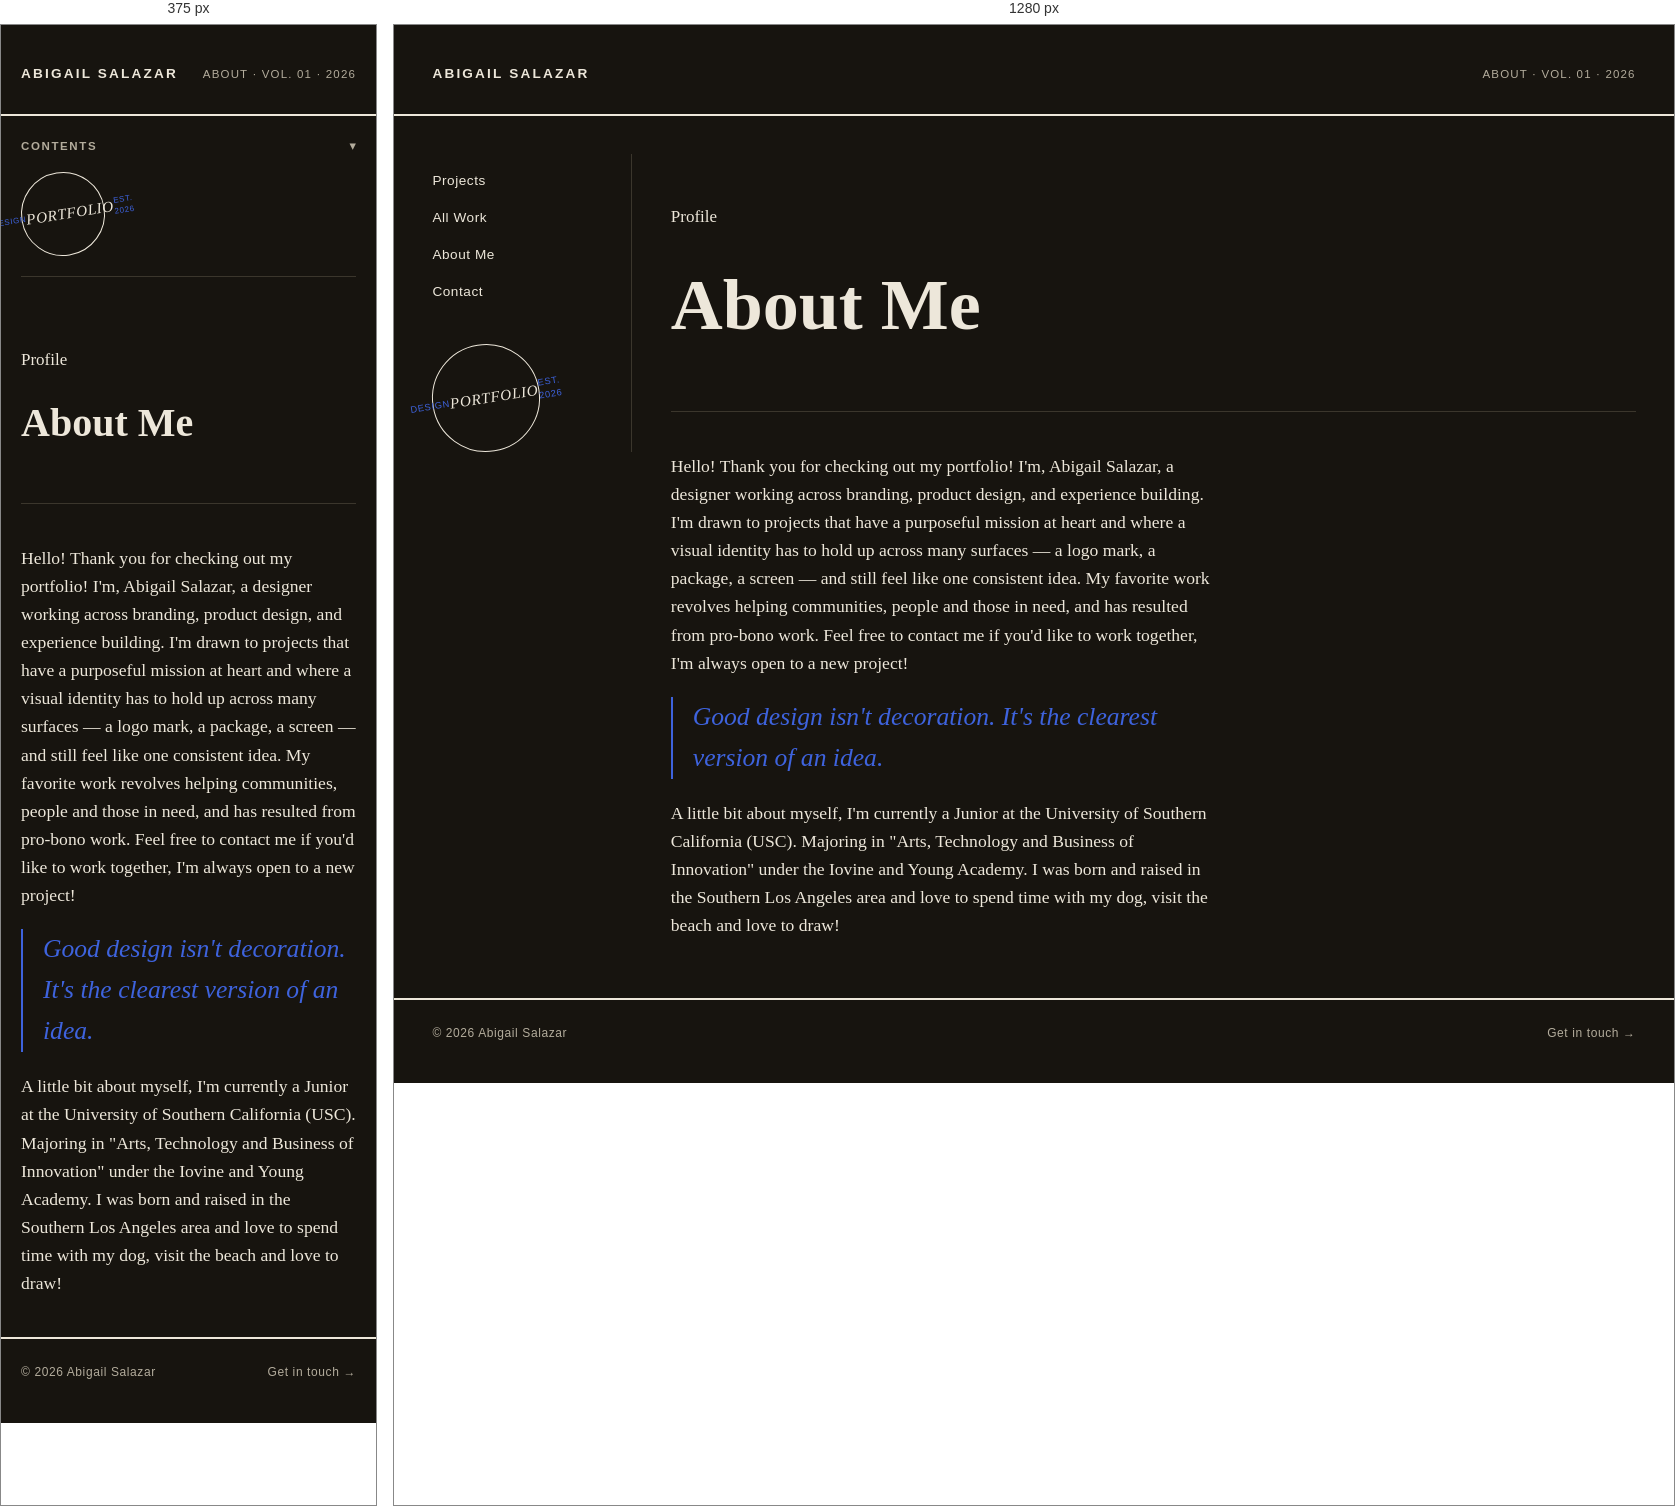
Rendered at 375 px and 1280 px, left to right.

<!-- file: aboutme.html -->
<!DOCTYPE html>
<html lang="en">
<head>
  <meta charset="UTF-8" />
  <meta name="viewport" content="width=device-width, initial-scale=1.0" />
  <meta name="description" content="About Abigail Salazar — designer." />
  <title>About Me | Abigail Salazar</title>
  <link rel="stylesheet" href="style.css" />
</head>
<body>

  <header class="masthead">
    <p class="name">Abigail Salazar</p>
    <p class="dateline">About &middot; Vol. 01 &middot; 2026</p>
  </header>

  <div class="layout">

    <aside class="sidebar">
      <nav aria-label="Main navigation">
        <button class="nav-toggle" id="nav-toggle" aria-expanded="false" aria-controls="nav-menu">
          <span class="eyebrow">Contents</span>
          <span class="nav-toggle-icon" aria-hidden="true">&#9662;</span>
        </button>
        <ul id="nav-menu">
          <li><a href="index.html#projects">Projects</a></li>
          <li><a href="allwork.html">All Work</a></li>
          <li><a href="aboutme.html">About Me</a></li>
          <li><a href="contact.html">Contact</a></li>
        </ul>
      </nav>
      <div class="stamp" aria-hidden="true">
        <span>Design</span>
        <span class="stamp-big">Portfolio</span>
        <span>Est. 2026</span>
      </div>
    </aside>

    <main>
      <section class="page-hero">
        <p class="kicker">Profile</p>
        <h1>About Me</h1>
      </section>

      <section class="editorial-body">
        <!-- Placeholder copy — replace with your real background, school, and interests -->
        <p>
          Hello! Thank you for checking out my portfolio!
          
          I'm, Abigail Salazar, a designer working across branding, product design,
          and experience building. I'm drawn to projects that have a purposeful mission at heart and where a visual
          identity has to hold up across many surfaces — a logo mark, a
          package, a screen — and still feel like one consistent idea. My favorite work revolves helping communities, 
          people and those in need, and has resulted from pro-bono work. Feel free to contact me if you'd like to work together,
          I'm always open to a new project!
        </p>

        <p class="pull-quote">
          Good design isn't decoration. It's the clearest version of an idea.
        </p>

        <p>
          A little bit about myself, I'm currently a Junior at the University of Southern California (USC). Majoring in "Arts,
          Technology and Business of Innovation" under the Iovine and Young Academy. I was born and raised in the Southern Los Angeles area and love to spend time with my dog, 
          visit the beach and love to draw!
        </p>

        <p>
          
        </p>
      </section>
    </main>
  </div>

  <footer class="site-footer">
    <span>&copy; 2026 Abigail Salazar</span>
    <a href="contact.html">Get in touch &rarr;</a>
  </footer>

  <script src="script.js"></script>
</body>
</html>


/* @media block from style.css */
@media (max-width: 780px) {
  .layout { grid-template-columns: 1fr; }
  .sidebar {
    position: static;
    border-right: none;
    border-bottom: 1px solid var(--rule);
    padding-right: 0;
    padding-bottom: 1.25rem;
    display: block;
  }
  .sidebar nav { margin-bottom: 1rem; }
  .nav-toggle { display: flex; }
  .sidebar nav ul {
    max-height: 0;
    overflow: hidden;
    margin: 0;
    transition: max-height 0.3s ease;
  }
  .sidebar nav ul.is-open {
    max-height: 20rem;
    margin: 1rem 0 0;
  }
  .stamp { width: 84px; height: 84px; font-size: 0.5rem; }
  .project-spread,
  .project-spread:nth-child(even) {
    grid-template-columns: 1fr;
  }
  .project-spread:nth-child(even) .spread-media,
  .project-spread:nth-child(even) .spread-text { order: initial; }
}